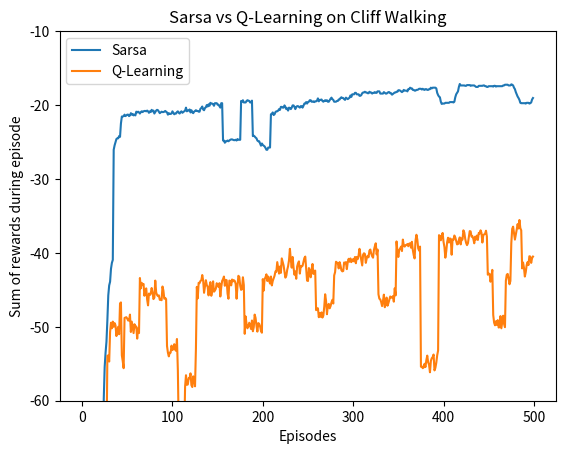

Python code for this plot:
#!/usr/bin/env python3

# %%

import pandas as pd
import numpy as np
import matplotlib.pyplot as plt

# 环境设置：4x12 的网格
WORLD_HEIGHT = 4
WORLD_WIDTH = 12

# 动作定义
UP = 0
DOWN = 1
LEFT = 2
RIGHT = 3
ACTIONS = [UP, DOWN, LEFT, RIGHT]

# 起点和终点
START = [3, 0]
GOAL = [3, 11]

# 强化学习参数
# EPSILON = 0.1  # 探索率
EPSILON_START = 0.5
EPSILON_MIN = 0.01
# ALPHA = 0.1      # 学习率
ALPHA_START = 0.5
ALPHA_MIN = 0.01
GAMMA = 1  # 折现因子（由于是有限步任务，设为1）


def step(state, action):
    """
    环境交互函数
    返回：(新状态, 奖励)
    """
    i, j = state
    if action == UP:
        next_state = [max(i - 1, 0), j]
    elif action == DOWN:
        next_state = [min(i + 1, WORLD_HEIGHT - 1), j]
    elif action == LEFT:
        next_state = [i, max(j - 1, 0)]
    elif action == RIGHT:
        next_state = [i, min(j + 1, WORLD_WIDTH - 1)]

    # 默认步数奖励
    reward = -1

    # 悬崖区域判定：最后一行除起点和终点外的区域
    if (next_state[0] == 3) and (1 <= next_state[1] <= 10):
        reward = -100
        next_state = START  # 掉下悬崖，回到起点

    return next_state, reward


def choose_action(state, q_table, epsilon):
    """
    Epsilon-greedy 策略选择动作
    """
    if np.random.binomial(1, epsilon) == 1:
        return np.random.choice(ACTIONS)
    else:
        values = q_table[state[0], state[1], :]
        # 如果有多个最大值，随机选一个
        return np.random.choice(
            [action for action, value in enumerate(values) if value == np.max(values)]
        )


def sarsa(q_table, alpha, epsilon):
    """
    Sarsa 算法实现：On-policy
    """
    state = START
    action = choose_action(state, q_table, epsilon)
    total_reward = 0
    while state != GOAL:
        next_state, reward = step(state, action)
        next_action = choose_action(next_state, q_table, epsilon)
        total_reward += reward
        # Sarsa 核心更新公式：使用下一步实际执行的动作 next_action
        target = reward + GAMMA * q_table[next_state[0], next_state[1], next_action]
        q_table[state[0], state[1], action] += alpha * (
            target - q_table[state[0], state[1], action]
        )
        state = next_state
        action = next_action
    return total_reward


def q_learning(q_table, alpha, epsilon):
    """
    Q-learning 算法实现：Off-policy
    """
    state = START
    total_reward = 0
    while state != GOAL:
        action = choose_action(state, q_table, epsilon)
        next_state, reward = step(state, action)
        total_reward += reward
        # Q-learning 核心更新公式：使用下一步 Q 值中最大的那个，不考虑实际动作
        best_next_q = np.max(q_table[next_state[0], next_state[1], :])
        target = reward + GAMMA * best_next_q
        q_table[state[0], state[1], action] += alpha * (
            target - q_table[state[0], state[1], action]
        )
        state = next_state
    return total_reward


# ----------------- 运行与对比 -----------------


def run_experiment(episodes=500):
    q_sarsa = np.zeros((WORLD_HEIGHT, WORLD_WIDTH, 4))
    q_q_learning = np.zeros((WORLD_HEIGHT, WORLD_WIDTH, 4))

    rewards_sarsa = []
    rewards_q_learning = []

    for i in range(episodes):
        current_alpha = max(ALPHA_MIN, ALPHA_START * (0.9**i))
        # current_epsilon = EPSILON_START * (0.9**i)
        current_epsilon = max(EPSILON_MIN, EPSILON_START * (0.9**i))

        rewards_sarsa.append(
            sarsa(q_sarsa, alpha=current_alpha, epsilon=current_epsilon)
        )
        rewards_q_learning.append(
            q_learning(q_q_learning, alpha=current_alpha, epsilon=current_epsilon)
        )

    # 转换为 Series 对象
    s_sarsa = pd.Series(rewards_sarsa)
    s_q = pd.Series(rewards_q_learning)

    # 计算滑动平均，window=20 表示每20个点取一次平均
    # min_periods=1 的作用是即使开头不足20个点也计算平均，避免出现空值
    smoothed_sarsa = s_sarsa.rolling(window=20, min_periods=1).mean()
    smoothed_q = s_q.rolling(window=20, min_periods=1).mean()

    # 绘制平滑后的奖励曲线
    plt.plot(smoothed_sarsa, label="Sarsa")
    plt.plot(smoothed_q, label="Q-Learning")

    # plt.plot(rewards_sarsa, label="Sarsa")
    # plt.plot(rewards_q_learning, label="Q-Learning")

    plt.xlabel("Episodes")
    plt.ylabel("Sum of rewards during episode")
    plt.ylim([-60, -10])
    plt.title("Sarsa vs Q-Learning on Cliff Walking")
    plt.legend()
    plt.show()


if __name__ == "__main__":
    run_experiment()
